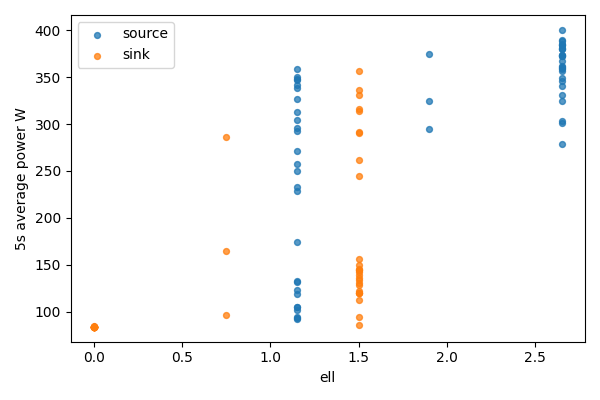

The data file committed next to this chart (first rows):
bucket, bucket_start_s, bucket_end_s, gpu, node, ell, power_mean_w, samples
0, 0.0, 5.0, 0, source, 2.65, 331.3, 20
0, 0.0, 5.0, 1, sink, 0, 83.93, 20
1, 5.0, 10.0, 0, source, 2.65, 303.5, 20
1, 5.0, 10.0, 1, sink, 0, 83.93, 20
2, 10.0, 15.0, 0, source, 2.65, 340.8, 20
2, 10.0, 15.0, 1, sink, 0, 83.95, 20
3, 15.0, 20.0, 0, source, 2.65, 384.8, 20
3, 15.0, 20.0, 1, sink, 0, 83.91, 20
4, 20.0, 25.0, 0, source, 2.65, 278.6, 20
4, 20.0, 25.0, 1, sink, 0, 84.2, 20
5, 25.0, 30.0, 0, source, 2.65, 384.7, 20
5, 25.0, 30.0, 1, sink, 0, 84.08, 20
6, 30.0, 35.0, 0, source, 2.65, 384.2, 20
6, 30.0, 35.0, 1, sink, 0, 84.1, 20
7, 35.0, 40.0, 0, source, 2.65, 324.6, 20
7, 35.0, 40.0, 1, sink, 0, 84.1, 20
8, 40.0, 45.0, 0, source, 2.65, 372.6, 20
8, 40.0, 45.0, 1, sink, 0, 83.98, 20
9, 45.0, 50.0, 0, source, 2.65, 388.3, 20
9, 45.0, 50.0, 1, sink, 0, 83.8, 20
10, 50.0, 55.0, 0, source, 2.65, 366.9, 20
10, 50.0, 55.0, 1, sink, 0, 83.95, 20
11, 55.0, 60.0, 0, source, 2.65, 362.1, 20
11, 55.0, 60.0, 1, sink, 0, 83.83, 20
12, 60.0, 65.0, 0, source, 2.65, 348.9, 20
12, 60.0, 65.0, 1, sink, 0, 83.91, 20
13, 65.0, 70.0, 0, source, 2.65, 359.4, 20
13, 65.0, 70.0, 1, sink, 0, 83.94, 20
14, 70.0, 75.0, 0, source, 2.65, 379.6, 20
14, 70.0, 75.0, 1, sink, 0, 83.87, 20
15, 75.0, 80.0, 0, source, 2.65, 381.1, 20
15, 75.0, 80.0, 1, sink, 0, 83.94, 20
16, 80.0, 85.0, 0, source, 2.65, 389.5, 20
16, 80.0, 85.0, 1, sink, 0, 84.15, 20
17, 85.0, 90.0, 0, source, 2.65, 359, 20
17, 85.0, 90.0, 1, sink, 0, 84.02, 20
18, 90.0, 95.0, 0, source, 2.65, 345.7, 20
18, 90.0, 95.0, 1, sink, 0, 84.03, 20
19, 95.0, 100.0, 0, source, 2.65, 380.5, 20
19, 95.0, 100.0, 1, sink, 0, 84.11, 20
20, 100.0, 105.0, 0, source, 2.65, 300.7, 20
20, 100.0, 105.0, 1, sink, 0, 84.17, 20
21, 105.0, 110.0, 0, source, 2.65, 360.7, 20
21, 105.0, 110.0, 1, sink, 0, 84.08, 20
22, 110.0, 115.0, 0, source, 2.65, 373.9, 20
22, 110.0, 115.0, 1, sink, 0, 83.84, 20
23, 115.0, 120.0, 0, source, 2.65, 400.4, 19
23, 115.0, 120.0, 1, sink, 0, 83.86, 19
24, 120.0, 125.0, 0, source, 2.65, 373.4, 20
24, 120.0, 125.0, 1, sink, 0, 83.79, 20
25, 125.0, 130.0, 0, source, 2.65, 372.9, 20
25, 125.0, 130.0, 1, sink, 0, 83.78, 20
26, 130.0, 135.0, 0, source, 2.65, 356.9, 20
26, 130.0, 135.0, 1, sink, 0, 83.91, 20
27, 135.0, 140.0, 0, source, 1.9, 324.5, 20
27, 135.0, 140.0, 1, sink, 0.75, 286.3, 20
28, 140.0, 145.0, 0, source, 1.9, 374.4, 20
28, 140.0, 145.0, 1, sink, 0.75, 164.8, 20
29, 145.0, 150.0, 0, source, 1.9, 295.1, 20
29, 145.0, 150.0, 1, sink, 0.75, 96.5, 20
... 54 more rows
